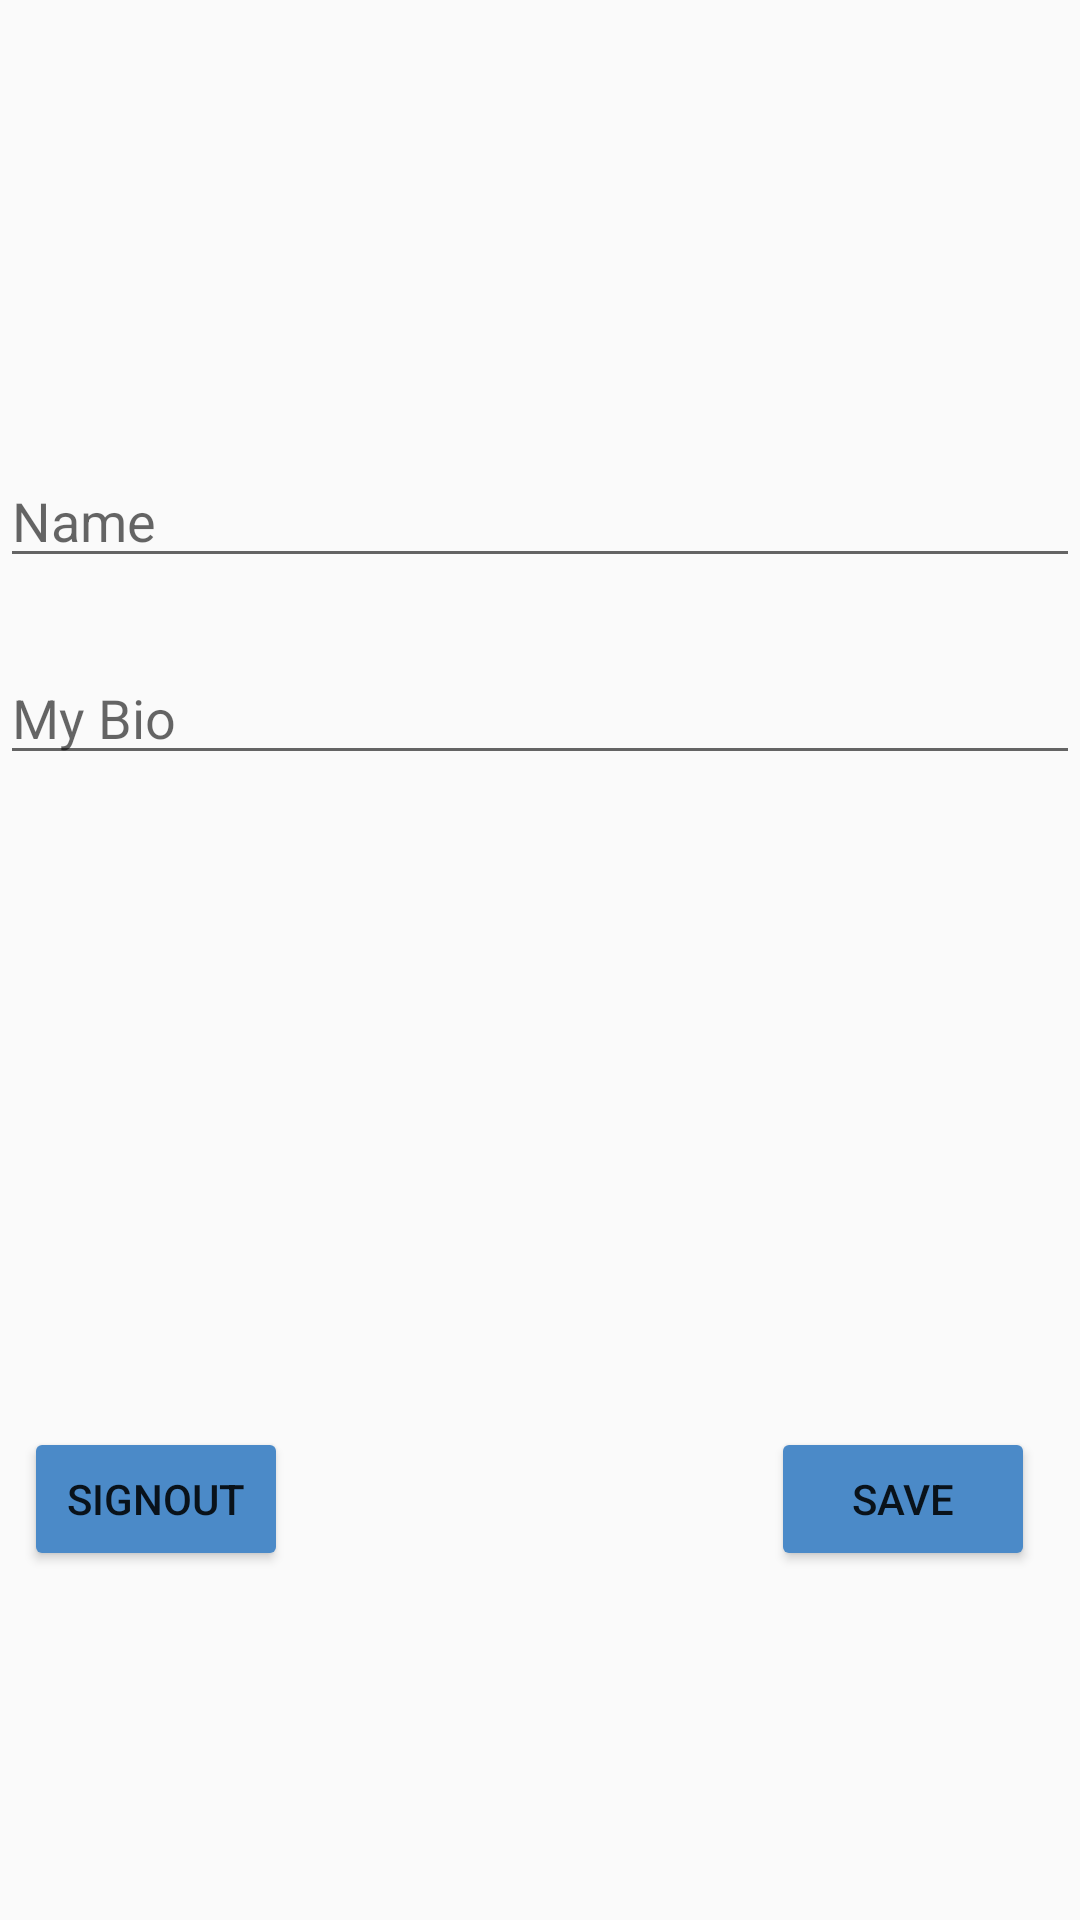

Reconstruct the res/layout file that produces this screen, plus the resources it refers to.
<!-- AndroidManifest.xml: application theme AppTheme -->
<!-- res/layout/fragment_my_account.xml -->
<?xml version="1.0" encoding="utf-8"?>
<androidx.constraintlayout.widget.ConstraintLayout xmlns:android="http://schemas.android.com/apk/res/android"
xmlns:tools="http://schemas.android.com/tools"
android:layout_width="match_parent"
android:layout_height="match_parent"
xmlns:app="http://schemas.android.com/apk/res-auto"
tools:context=".Fragment.MyAccountFragment">

<ImageView
    android:id="@+id/imageView_profile_picture"
    android:layout_width="100dp"
    android:layout_height="100dp"
    android:layout_marginBottom="8dp"
    android:layout_marginTop="8dp"
    app:layout_constraintBottom_toBottomOf="parent"
    app:layout_constraintEnd_toEndOf="parent"
    app:layout_constraintLeft_toLeftOf="parent"
    app:layout_constraintRight_toRightOf="parent"
    app:layout_constraintStart_toStartOf="parent"
    app:layout_constraintTop_toTopOf="parent"
    app:layout_constraintVertical_bias="0.0"
    app:srcCompat="@drawable/ic_account_box_black_24dp" />

<EditText
    android:id="@+id/editText_name"
    android:layout_width="0dp"
    android:layout_height="wrap_content"
    android:layout_marginBottom="8dp"
    android:layout_marginTop="32dp"
    android:hint="@string/account_name"
    app:layout_constraintBottom_toBottomOf="parent"
    app:layout_constraintEnd_toEndOf="parent"
    app:layout_constraintHorizontal_bias="0.0"
    app:layout_constraintLeft_toLeftOf="parent"
    app:layout_constraintRight_toRightOf="parent"
    app:layout_constraintStart_toStartOf="parent"
    app:layout_constraintTop_toBottomOf="@id/imageView_profile_picture"
    app:layout_constraintVertical_bias="0.025" />

<EditText
    android:id="@+id/editText_bio"
    android:layout_width="0dp"
    android:layout_height="wrap_content"
    android:maxHeight="150dp"
    android:layout_marginBottom="8dp"
    android:layout_marginTop="8dp"
    android:hint="@string/bio"
    app:layout_constraintBottom_toBottomOf="parent"
    app:layout_constraintEnd_toEndOf="parent"
    app:layout_constraintHorizontal_bias="0.0"
    app:layout_constraintLeft_toLeftOf="parent"
    app:layout_constraintRight_toRightOf="parent"
    app:layout_constraintStart_toStartOf="parent"
    app:layout_constraintTop_toBottomOf="@id/editText_name"
    app:layout_constraintVertical_bias="0.042" />

    <Button
        android:id="@+id/btn_save"
        android:layout_width="wrap_content"
        android:layout_height="wrap_content"
        android:layout_marginStart="8dp"
        android:layout_marginTop="8dp"
        android:layout_marginEnd="8dp"
        android:layout_marginBottom="8dp"
        android:backgroundTint="?attr/colorAccent"
        android:text="@string/save_button"
        app:layout_constraintBottom_toBottomOf="parent"
        app:layout_constraintEnd_toEndOf="parent"
        app:layout_constraintHorizontal_bias="0.973"
        app:layout_constraintRight_toRightOf="parent"
        app:layout_constraintStart_toStartOf="parent"
        app:layout_constraintTop_toTopOf="parent"
        app:layout_constraintVertical_bias="0.812" />

    <Button
        android:id="@+id/btn_sign_out"
        android:layout_width="wrap_content"
        android:layout_height="wrap_content"
        android:layout_marginStart="8dp"
        android:layout_marginTop="8dp"
        android:layout_marginEnd="8dp"
        android:layout_marginBottom="8dp"
        android:backgroundTint="?attr/colorPrimaryDark"
        android:text="@string/signout_button"
        app:layout_constraintBottom_toBottomOf="parent"
        app:layout_constraintEnd_toEndOf="parent"
        app:layout_constraintHorizontal_bias="0.0"
        app:layout_constraintRight_toRightOf="parent"
        app:layout_constraintStart_toStartOf="parent"
        app:layout_constraintTop_toTopOf="parent"
        app:layout_constraintVertical_bias="0.812" />


</androidx.constraintlayout.widget.ConstraintLayout>
<!-- resources referenced by this layout -->
<resources>
  <string name="account_name">Name</string>
  <string name="bio">My Bio</string>
  <string name="save_button">Save</string>
  <string name="signout_button">SignOut</string>
  <style name="AppTheme" parent="Theme.AppCompat.Light.DarkActionBar">
          
          <item name="colorPrimary">@color/colorPrimary</item>
          <item name="colorPrimaryDark">@color/colorPrimaryDark</item>
          <item name="colorAccent">@color/colorAccent</item>
      </style>
  <color name="colorPrimary">#86c5da</color>
  <color name="colorPrimaryDark">#4b8ac8</color>
  <color name="colorAccent">#4b8ac8</color>
</resources>
